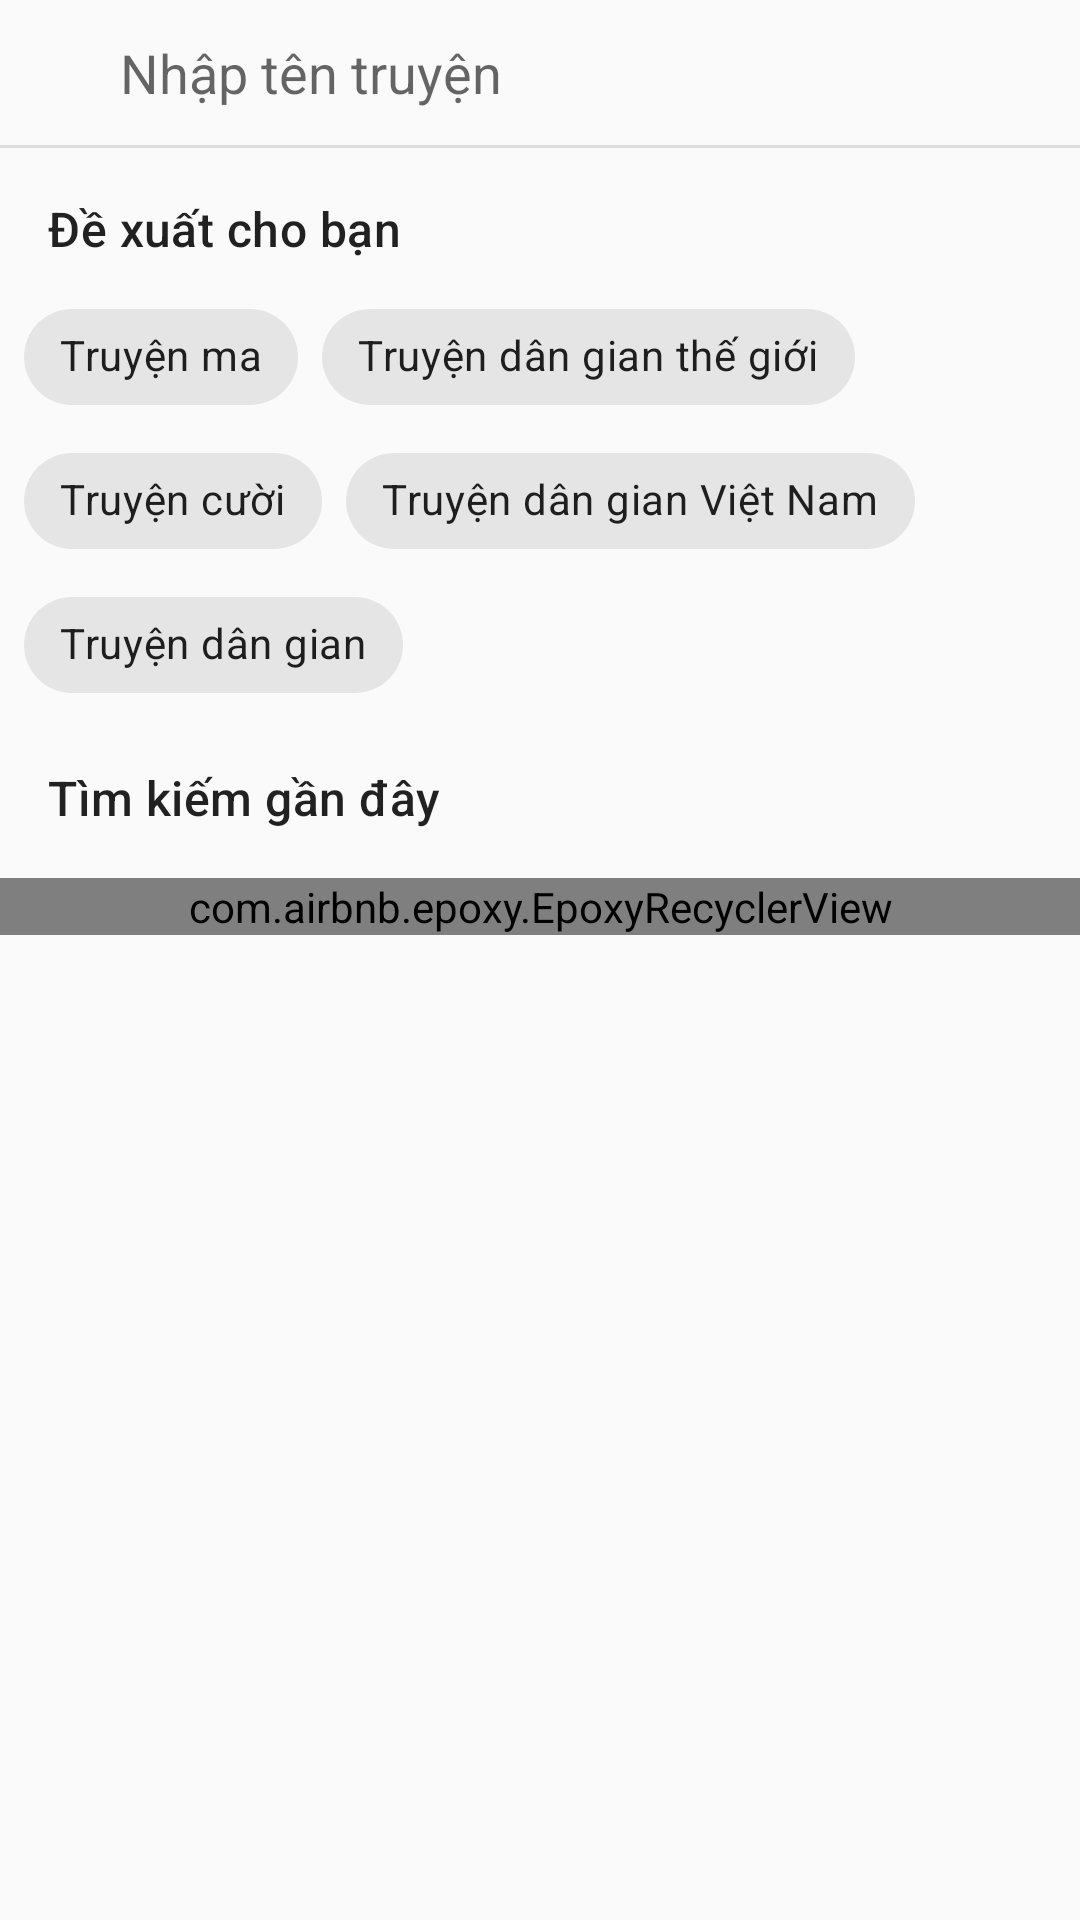

Layout XML and referenced resources for this Android screen:
<!-- AndroidManifest.xml: application theme Theme.MaterialComponents.Light.NoActionBar.Bridge -->
<!-- res/layout/fragment_search_story.xml -->
<?xml version="1.0" encoding="utf-8"?>
<LinearLayout xmlns:android="http://schemas.android.com/apk/res/android"
    xmlns:app="http://schemas.android.com/apk/res-auto"
    xmlns:tools="http://schemas.android.com/tools"
    android:layout_width="match_parent"
    android:layout_height="match_parent"
    android:orientation="vertical">

    <LinearLayout
        android:layout_width="match_parent"
        android:layout_height="wrap_content"
        android:gravity="center_vertical"
        android:orientation="horizontal"
        android:padding="8dp">

        <ImageView
            android:id="@+id/btnBack"
            android:layout_width="wrap_content"
            android:layout_height="wrap_content"
            android:background="@drawable/bg_circle_ripple"
            android:backgroundTint="@android:color/transparent"
            android:contentDescription="@null"
            android:foreground="?attr/selectableItemBackground"
            android:padding="4dp"
            android:src="@drawable/ic_back"
            app:tint="@color/black" />

        <EditText
            android:id="@+id/edtSearch"
            android:layout_width="match_parent"
            android:layout_height="wrap_content"
            android:layout_marginStart="16dp"
            android:autofillHints="@string/enter_name"
            android:background="@drawable/bg_search_view"
            android:backgroundTint="#1B000000"
            android:drawableStart="@drawable/ic_search"
            android:hint="@string/enter_name"
            android:inputType="text"
            android:maxLines="1"
            android:paddingStart="8dp"
            android:paddingTop="4dp"
            android:paddingEnd="8dp"
            android:paddingBottom="4dp" />
    </LinearLayout>

    <View
        android:layout_width="match_parent"
        android:layout_height="1dp"
        android:background="#1E000000" />

    <LinearLayout
        android:id="@+id/lyt1"
        android:layout_width="match_parent"
        android:layout_height="wrap_content"
        android:orientation="vertical">


        <TextView
            android:layout_width="wrap_content"
            android:layout_height="wrap_content"
            android:layout_marginTop="16dp"
            android:paddingStart="16dp"
            android:paddingEnd="16dp"
            android:text="@string/recommend_for_you"
            android:textAppearance="@style/TextAppearance.Material3.TitleMedium" />

        <com.google.android.material.chip.ChipGroup
            android:id="@+id/chipGroup"
            android:layout_width="match_parent"
            android:layout_height="wrap_content"
            android:padding="8dp">

            <com.google.android.material.chip.Chip
                android:id="@+id/btnGhost"
                android:layout_width="wrap_content"
                android:layout_height="wrap_content"
                android:text="@string/ghost_story" />

            <com.google.android.material.chip.Chip
                android:id="@+id/btnFairyTales"
                android:layout_width="wrap_content"
                android:layout_height="wrap_content"
                android:text="@string/fairy_tales" />

            <com.google.android.material.chip.Chip
                android:id="@+id/btnJokes"
                android:layout_width="wrap_content"
                android:layout_height="wrap_content"
                android:text="@string/jokes_story" />

            <com.google.android.material.chip.Chip
                android:id="@+id/btnFairyTalesVi"
                android:layout_width="wrap_content"
                android:layout_height="wrap_content"
                android:text="@string/fairy_tales_vi" />

            <com.google.android.material.chip.Chip
                android:id="@+id/btnFolkTale"
                android:layout_width="wrap_content"
                android:layout_height="wrap_content"
                android:text="@string/folk_tale" />
        </com.google.android.material.chip.ChipGroup>

    </LinearLayout>

    <TextView
        android:id="@+id/txtHistory"
        android:layout_width="wrap_content"
        android:layout_height="wrap_content"
        android:paddingStart="16dp"
        android:paddingTop="8dp"
        android:paddingEnd="16dp"
        android:text="@string/search_history"
        android:textAppearance="@style/TextAppearance.Material3.TitleMedium" />

    <com.airbnb.epoxy.EpoxyRecyclerView
        android:id="@+id/lstStory"
        android:layout_width="match_parent"
        android:layout_height="wrap_content"
        android:layout_marginTop="16dp"
        app:layoutManager="androidx.recyclerview.widget.GridLayoutManager"
        app:spanCount="2"
        tools:listitem="@layout/item_image_story" />

</LinearLayout>
<!-- res/layout/item_image_story.xml (included above) -->
<?xml version="1.0" encoding="utf-8"?>
<LinearLayout xmlns:android="http://schemas.android.com/apk/res/android"
    xmlns:app="http://schemas.android.com/apk/res-auto"
    android:layout_width="wrap_content"
    android:layout_height="wrap_content"
    android:padding="8dp">

    <com.google.android.material.card.MaterialCardView
        android:layout_width="176dp"
        android:layout_height="176dp"
        app:cardCornerRadius="16dp">

        <ImageView
            android:id="@+id/imgStory"
            android:layout_width="match_parent"
            android:layout_height="match_parent"
            android:contentDescription="@null"
            android:scaleType="centerCrop" />

        <TextView
            android:id="@+id/txtName"
            android:layout_width="match_parent"
            android:layout_height="wrap_content"
            android:layout_gravity="bottom|center"
            android:background="#D0000000"
            android:padding="4dp"
            android:text="@string/app_name"
            android:textAlignment="center"
            android:textAppearance="@style/TextAppearance.AppCompat.Body1"
            android:textColor="@color/white" />

    </com.google.android.material.card.MaterialCardView>

</LinearLayout>
<!-- resources referenced by this layout -->
<resources>
  <!-- drawable bg_circle_ripple (drawable) -->
  <?xml version="1.0" encoding="utf-8"?>
  <ripple xmlns:android="http://schemas.android.com/apk/res/android"
      android:color="?android:colorControlHighlight">
      <item>
          <shape android:shape="oval">
          </shape>
      </item>
  </ripple>
  <string name="app_name">Thế giới truyện</string>
  <string name="enter_name">Nhập tên truyện</string>
  <string name="fairy_tales">Truyện dân gian thế giới</string>
  <string name="fairy_tales_vi">Truyện dân gian Việt Nam</string>
  <string name="folk_tale">Truyện dân gian</string>
  <string name="ghost_story">Truyện ma</string>
  <string name="jokes_story">Truyện cười</string>
  <string name="recommend_for_you">Đề xuất cho bạn</string>
  <string name="search_history">Tìm kiếm gần đây</string>
  <!-- not gathered from this repository: default colours our renderer supplied (Android Studio template values) -->
  <color name="black">#FF000000</color>
  <color name="white">#FFFFFFFF</color>
</resources>
